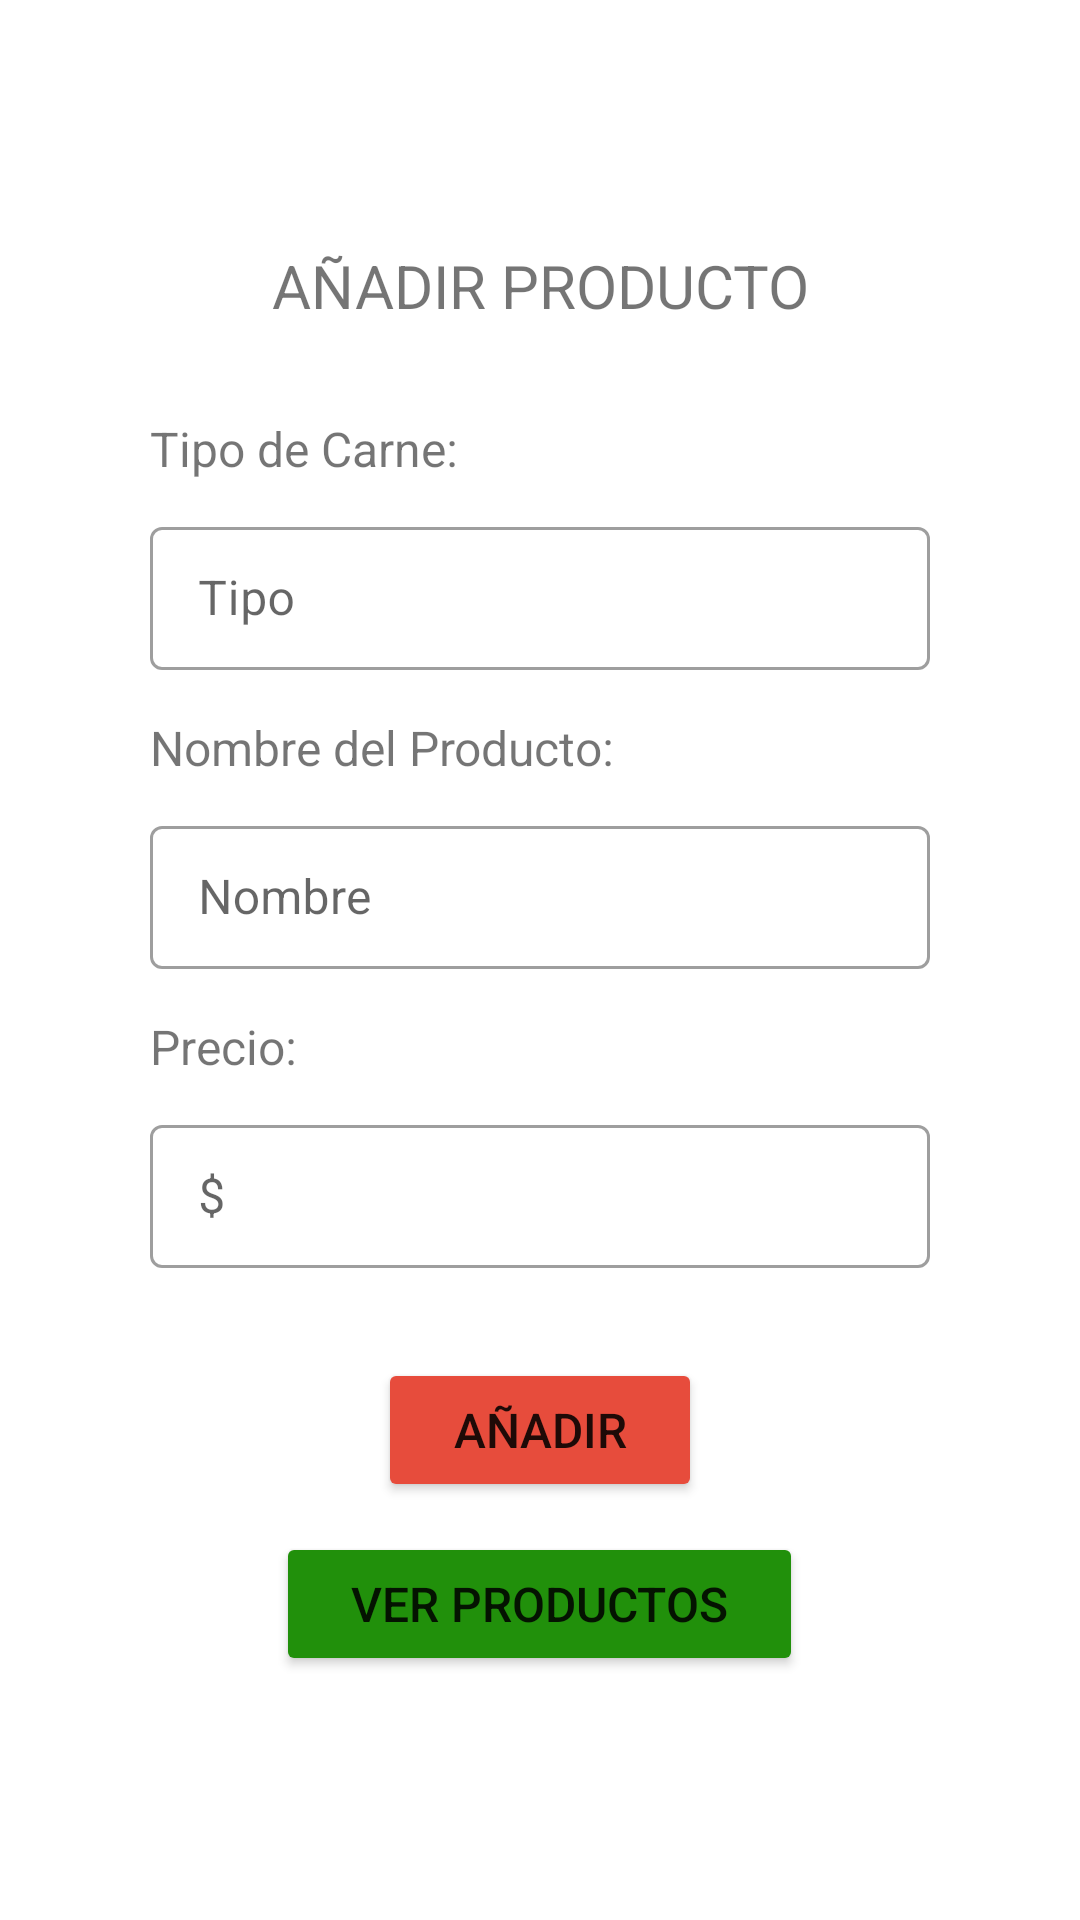

Write the Android layout XML for this screen, with the resource values it uses.
<!-- AndroidManifest.xml: application theme Theme.Easymeat -->
<!-- res/layout/activity_add_producto.xml -->
<?xml version="1.0" encoding="utf-8"?>
<androidx.constraintlayout.widget.ConstraintLayout xmlns:android="http://schemas.android.com/apk/res/android"
    xmlns:app="http://schemas.android.com/apk/res-auto"
    xmlns:tools="http://schemas.android.com/tools"
    android:layout_width="match_parent"
    android:layout_height="match_parent"
    tools:context=".MainActivity">

    
    <LinearLayout
        android:id="@+id/ly1"
        android:layout_width="match_parent"
        android:layout_height="wrap_content"
        android:orientation="vertical"
        android:layout_marginHorizontal="50dp"
        app:layout_constraintTop_toTopOf="parent"
        app:layout_constraintBottom_toBottomOf="parent"
        >
        <TextView
            android:layout_width="match_parent"
            android:layout_height="wrap_content"
            android:textSize="20dp"
            android:text="AÑADIR PRODUCTO"
            android:gravity="center"
            android:layout_marginBottom="30dp"
            />

        <TextView
            android:layout_width="match_parent"
            android:layout_height="wrap_content"
            android:textSize="16dp"
            android:text="Tipo de Carne:"
            android:layout_marginTop="0dp"
            />

        <com.google.android.material.textfield.TextInputLayout
            android:layout_width="match_parent"
            android:layout_height="wrap_content"
            style="@style/Widget.MaterialComponents.TextInputLayout.OutlinedBox.Dense"
            android:layout_marginTop="10dp"
            app:endIconMode="clear_text">


            <EditText
                android:id="@+id/etType"
                android:layout_width="match_parent"
                android:hint="Tipo"
                android:inputType="text"
                android:layout_height="wrap_content"
                android:layout_marginTop="10dp"
                />

        </com.google.android.material.textfield.TextInputLayout>

        <TextView
            android:layout_width="match_parent"
            android:layout_height="wrap_content"
            android:textSize="16dp"
            android:text="Nombre del Producto:"
            android:layout_marginTop="15dp"
            />

        
        <com.google.android.material.textfield.TextInputLayout
            android:layout_width="match_parent"
            android:layout_height="wrap_content"
            style="@style/Widget.MaterialComponents.TextInputLayout.OutlinedBox.Dense"
            android:layout_marginTop="10dp"
            app:endIconMode="clear_text">

            <EditText
                android:id="@+id/etName"
                android:layout_width="match_parent"
                android:hint="Nombre"
                android:layout_height="wrap_content"

                />
        </com.google.android.material.textfield.TextInputLayout>

        <TextView
            android:layout_width="match_parent"
            android:layout_height="wrap_content"
            android:textSize="16dp"
            android:text="Precio:"
            android:layout_marginTop="15dp"
            />

        
        <com.google.android.material.textfield.TextInputLayout
            android:layout_width="match_parent"
            android:layout_height="wrap_content"
            style="@style/Widget.MaterialComponents.TextInputLayout.OutlinedBox.Dense"
            android:layout_marginTop="10dp"
            app:endIconMode="clear_text">

            <EditText
                android:id="@+id/etCost"
                android:layout_width="match_parent"
                android:hint="$"
                android:layout_height="wrap_content"

                />
        </com.google.android.material.textfield.TextInputLayout>


        <Button
            android:id="@+id/btnAddproduct"
            android:layout_width="wrap_content"
            android:layout_height="wrap_content"
            android:textSize="16dp"
            android:text="Añadir"
            android:layout_marginTop="30dp"
            android:layout_gravity="center"
            android:paddingVertical="12dp"
            android:paddingHorizontal="25dp"
            android:backgroundTint="@color/rojo"/>

        <Button
            android:id="@+id/btnVerProductos"
            android:layout_width="wrap_content"
            android:layout_height="wrap_content"
            android:textSize="16dp"
            android:text="Ver Productos"
            android:layout_marginTop="10dp"
            android:layout_gravity="center"
            android:paddingVertical="12dp"
            android:paddingHorizontal="25dp"
            android:backgroundTint="@color/verde"/>


    </LinearLayout>



</androidx.constraintlayout.widget.ConstraintLayout>
<!-- resources referenced by this layout -->
<resources>
  <color name="rojo">#E74C3C</color>
  <color name="verde">#21900B</color>
  <style name="Theme.Easymeat" parent="Theme.MaterialComponents.DayNight.DarkActionBar">
          
          <item name="colorPrimary">@color/purple_500</item>
          <item name="colorPrimaryVariant">@color/purple_700</item>
          <item name="colorOnPrimary">@color/white</item>
          
          <item name="colorSecondary">@color/teal_200</item>
          <item name="colorSecondaryVariant">@color/teal_700</item>
          <item name="colorOnSecondary">@color/black</item>
          
          <item name="android:statusBarColor" tools:targetApi="l">?attr/colorPrimaryVariant</item>
          
      </style>
  <color name="purple_500">#FF6200EE</color>
  <color name="purple_700">#FF3700B3</color>
  <color name="white">#FFFFFFFF</color>
  <color name="teal_200">#FF03DAC5</color>
  <color name="teal_700">#FF018786</color>
  <color name="black">#FF000000</color>
</resources>
